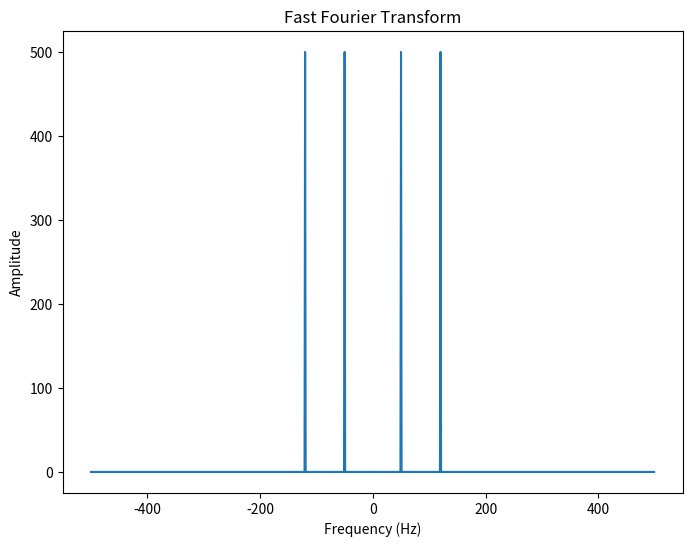

Generate this figure with matplotlib:
import numpy as np
import matplotlib.pyplot as plt


def analyze_signal(F1, F2, duration, sampling_freq):
    # Generate time vector
    t = np.linspace(0, duration, int(duration * sampling_freq), False)

    # Generate the signal
    s = np.sin(2 * np.pi * F1 * t) + np.sin(2 * np.pi * F2 * t)

    # Compute the FFT
    fft_result = np.fft.fft(s)

    # Compute the frequencies
    frequencies = np.fft.fftfreq(len(s), 1/sampling_freq)

    # Plot the FFT
    plt.figure(figsize=(8, 6))
    plt.plot(frequencies, np.abs(fft_result))
    plt.xlabel('Frequency (Hz)')
    plt.ylabel('Amplitude')
    plt.title('Fast Fourier Transform')
    plt.show()

    return frequencies, fft_result


# Example usage
F1 = 50
F2 = 120
duration = 1
sampling_freq = 1000

frequencies, fft_result = analyze_signal(F1, F2, duration, sampling_freq)
